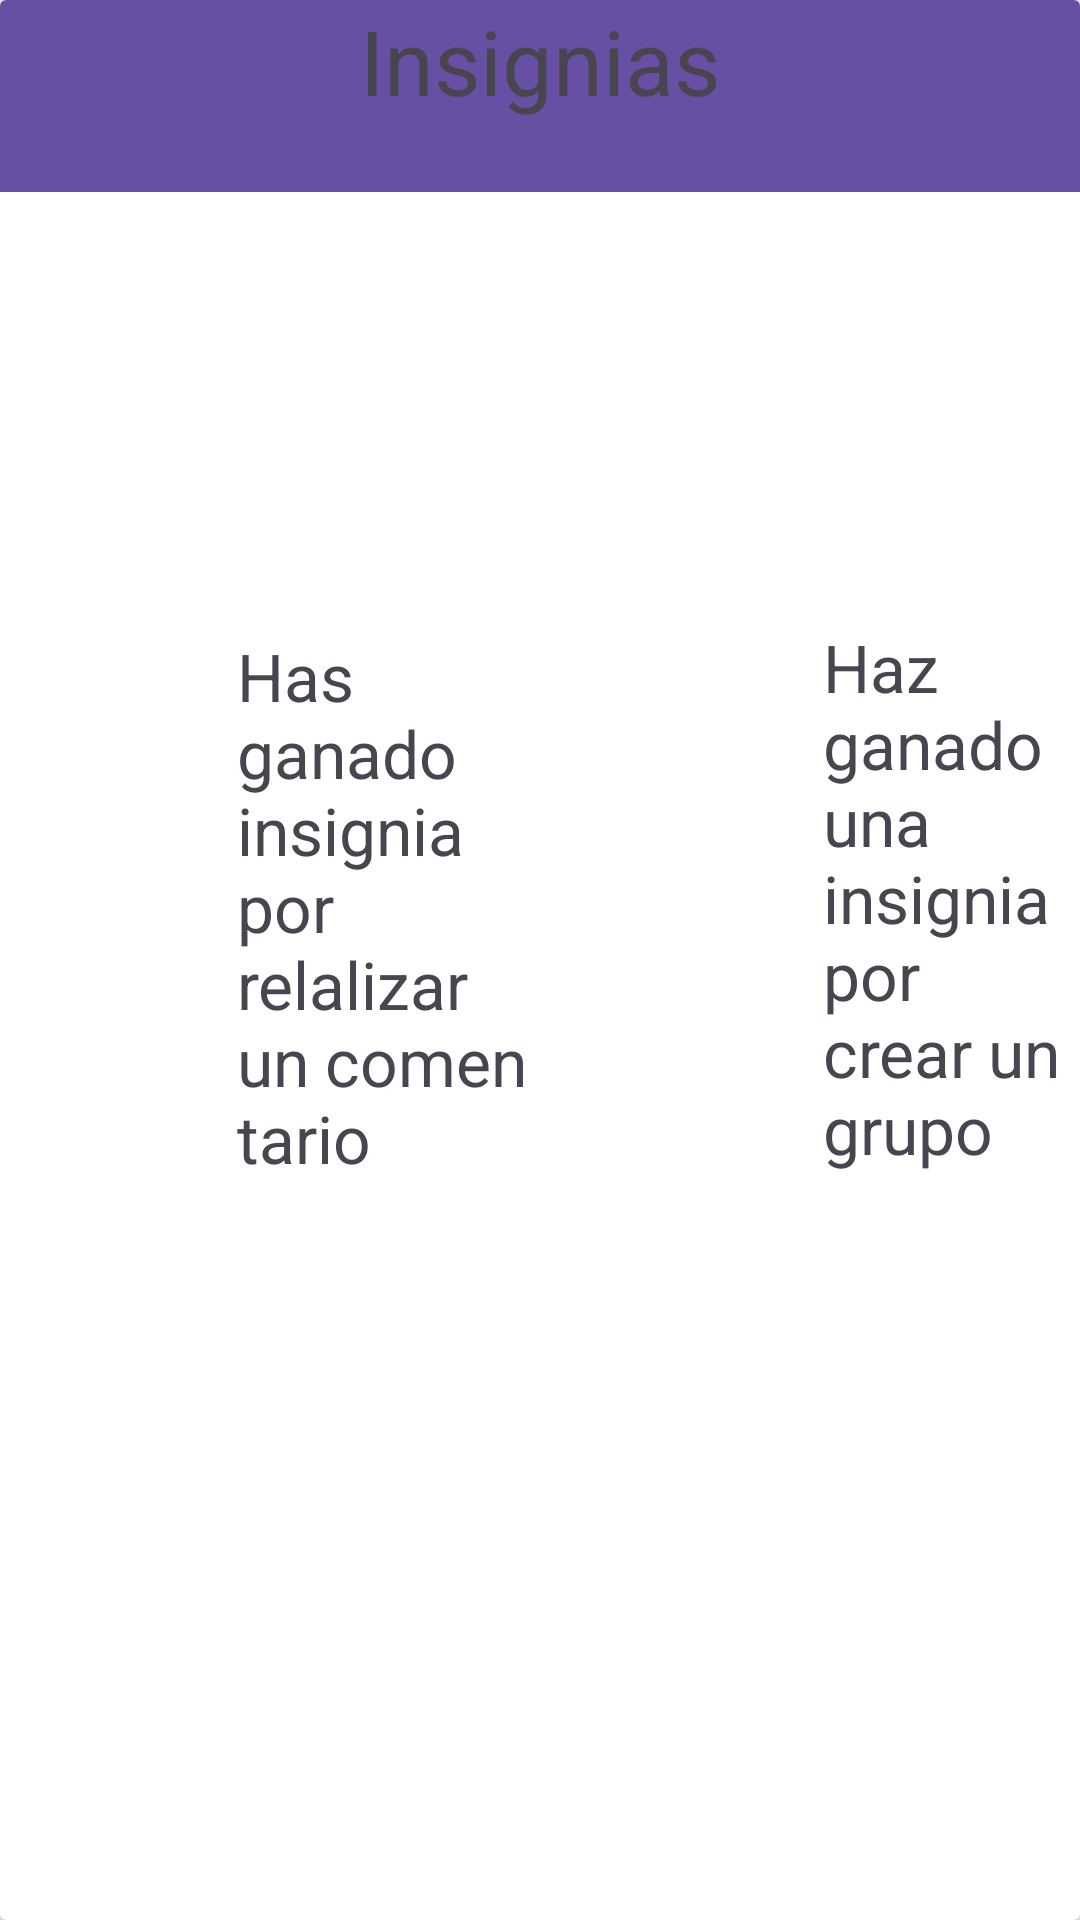

Produce the Android XML layout that renders to this screen, including the resource entries it uses.
<!-- AndroidManifest.xml: application theme Theme.CalmRedJAVA -->
<!-- res/layout/activity_insignias.xml -->
<?xml version="1.0" encoding="utf-8"?>
<LinearLayout xmlns:android="http://schemas.android.com/apk/res/android"
    xmlns:app="http://schemas.android.com/apk/res-auto"
    xmlns:tools="http://schemas.android.com/tools"
    android:id="@+id/main"
    android:layout_width="match_parent"
    android:layout_height="match_parent"
    tools:context=".Insignias">

    <androidx.cardview.widget.CardView
        android:layout_width="match_parent"
        android:layout_height="match_parent" >

        <androidx.appcompat.widget.Toolbar
            android:id="@+id/toolbar11"
            android:layout_width="match_parent"
            android:layout_height="wrap_content"
            android:background="?attr/colorPrimary"
            android:minHeight="?attr/actionBarSize"
            android:theme="?attr/actionBarTheme" />

        <TextView
            android:id="@+id/textView47"
            android:layout_width="wrap_content"
            android:layout_height="wrap_content"
            android:layout_gravity="clip_vertical|center_horizontal"
            android:gravity="center|clip_vertical"
            android:text="Insignias"
            android:textSize="30dp" />

        <LinearLayout
            android:layout_width="match_parent"
            android:layout_height="467dp"
            android:layout_gravity="center"
            android:gravity="center"
            android:orientation="horizontal">

            <ImageView
                android:id="@+id/imageView40"
                android:layout_width="193dp"
                android:layout_height="200dp"
                android:layout_weight="1"
                app:srcCompat="@drawable/solainsignia" />

            <TextView
                android:id="@+id/textView48"
                android:layout_width="217dp"
                android:layout_height="218dp"
                android:layout_weight="1"
                android:text="Has ganado insignia por relalizar un comentario"
                android:textSize="22dp" />

            <ImageView
                android:id="@+id/imageView48"
                android:layout_width="207dp"
                android:layout_height="168dp"
                android:layout_weight="1"
                app:srcCompat="@drawable/insigniasello" />

            <TextView
                android:id="@+id/textView50"
                android:layout_width="200dp"
                android:layout_height="224dp"
                android:layout_weight="1"
                android:text="Haz ganado una insignia por crear un grupo"
                android:textSize="22dp" />
        </LinearLayout>
    </androidx.cardview.widget.CardView>
</LinearLayout>
<!-- resources referenced by this layout -->
<resources>
  <style name="Theme.CalmRedJAVA" parent="Base.Theme.CalmRedJAVA" />
  <style name="Base.Theme.CalmRedJAVA" parent="Theme.Material3.DayNight.NoActionBar">
          
          
      </style>
</resources>
